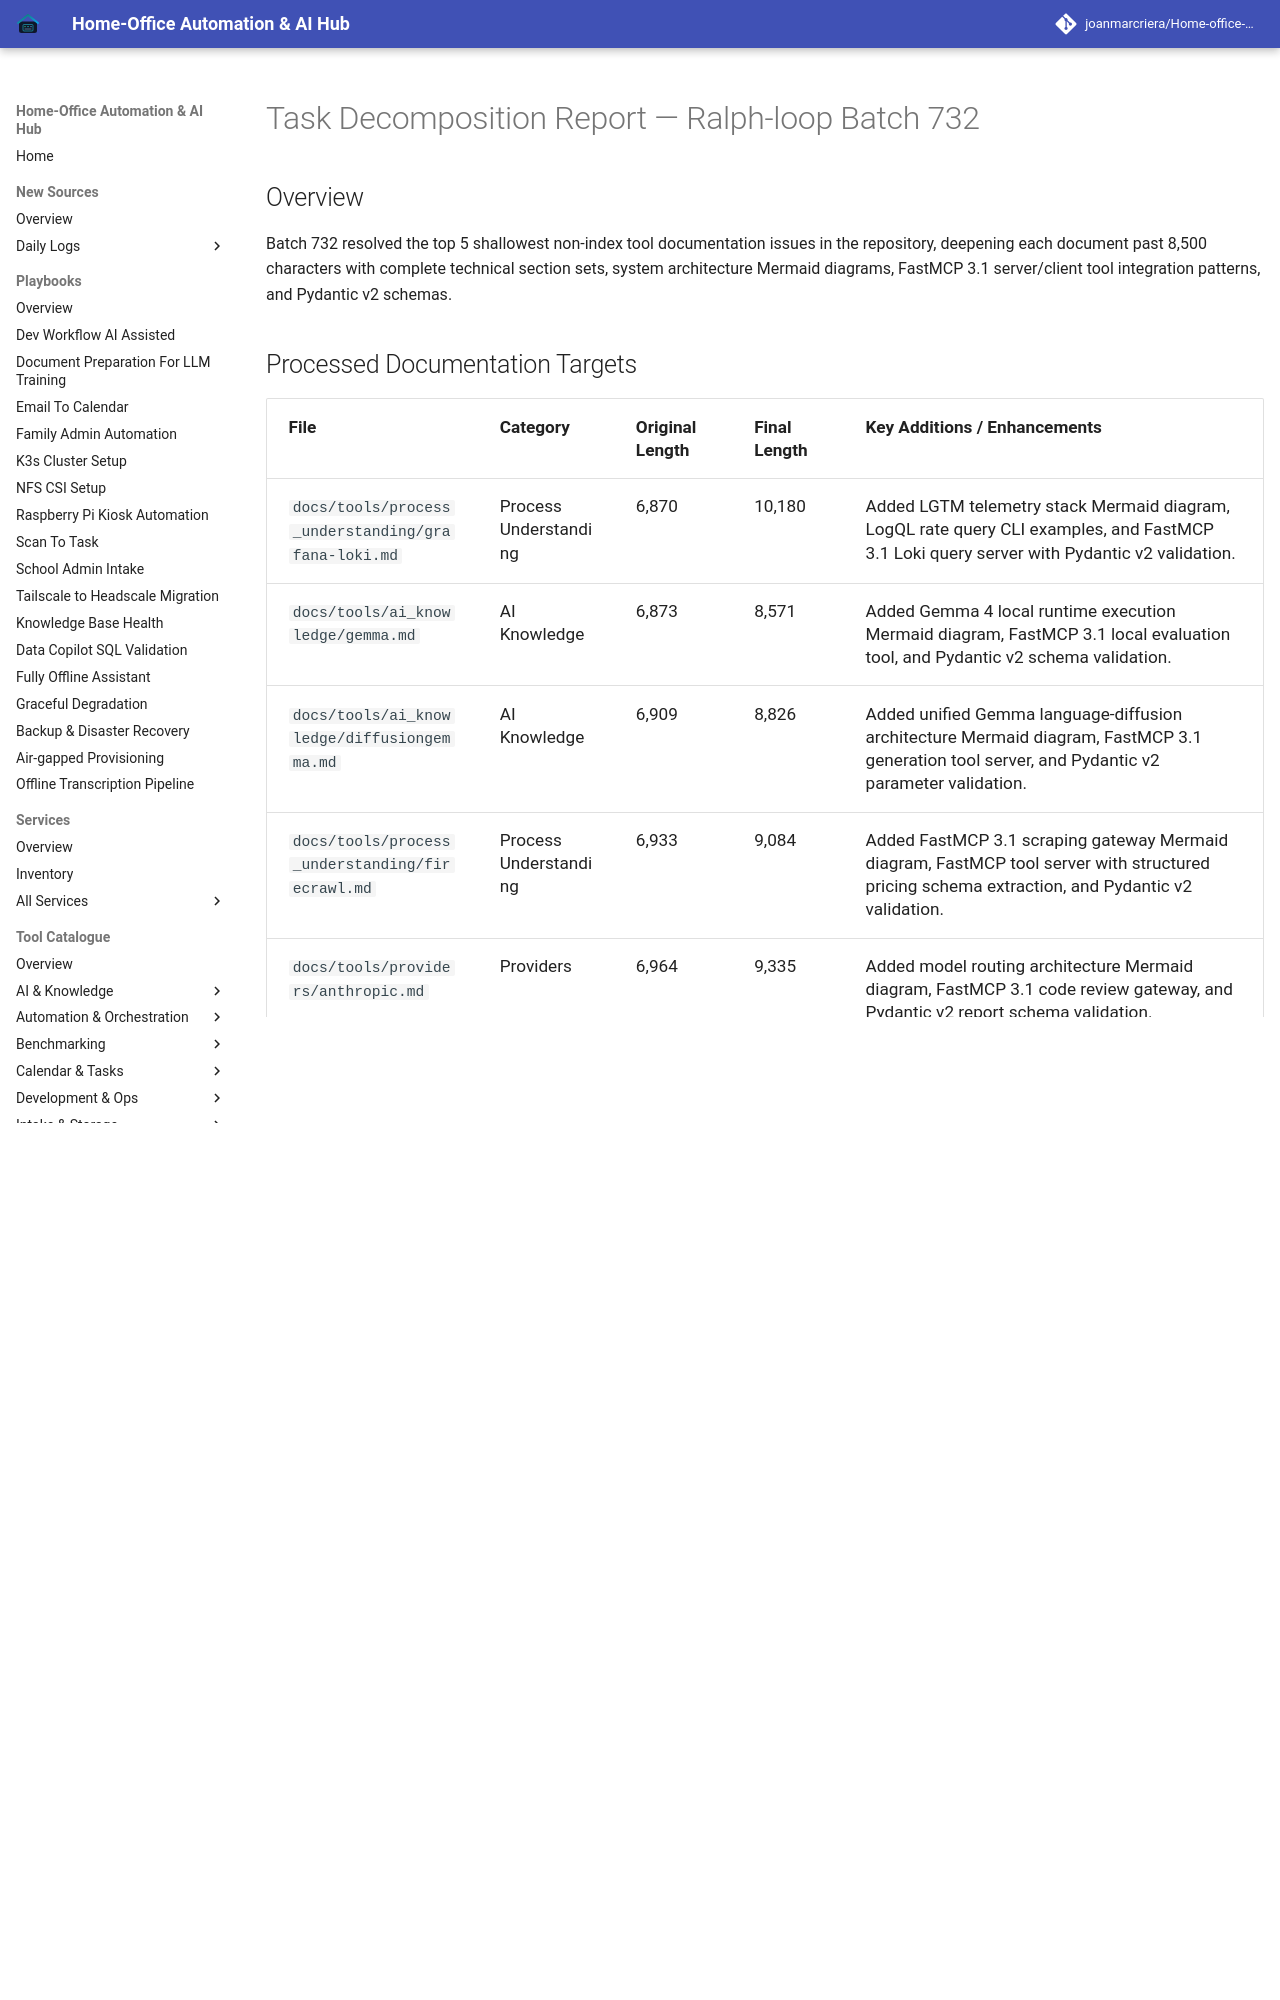

repository: joanmarcriera/Home-office-automations · page: reports/task-decomposition-batch-732/index.html · generator: mkdocs

# Task Decomposition Report — Ralph-loop Batch 732

## Overview
Batch 732 resolved the top 5 shallowest non-index tool documentation issues in the repository, deepening each document past 8,500 characters with complete technical section sets, system architecture Mermaid diagrams, FastMCP 3.1 server/client tool integration patterns, and Pydantic v2 schemas.
